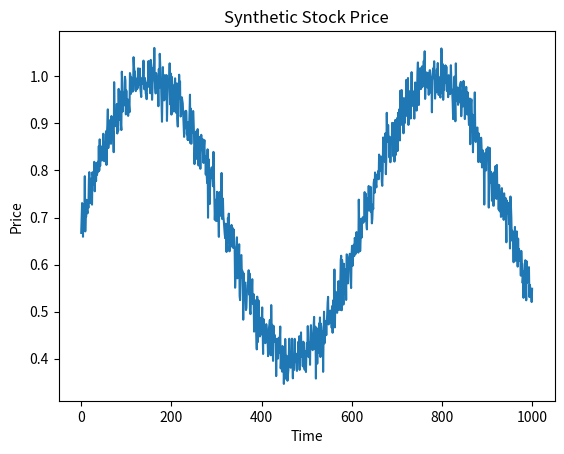

Reproduce this figure in Python.
import numpy as np
import matplotlib.pyplot as plt
import pandas as pd


def generate_stock_price(start, end, amplitude=0.3, frequency=0.01, noise_level=0.03):
    """
    Generates a sinusoidal stock price with noise.

    :param start: Start of the time range
    :param end: End of the time range
    :param steps: Number of data points in the range
    :param amplitude: Amplitude of the sine wave
    :param frequency: Frequency of the sine wave
    :param noise_level: Level of noise to add to the sine wave
    :return: time and stock price arrays
    """
    time = np.linspace(start, end, end)
    price = amplitude * np.sin(frequency * time)
    noise = np.random.normal(0, noise_level, end)
    price_with_noise = price + noise + 0.7

    return time, price_with_noise


def generate_dataframe(prices):
    # generate dataframe with high, low, open, close prices and volume
    df = pd.DataFrame(prices, columns=["close"])

    # add high, low, open prices
    df["high"] = df["close"] + np.random.uniform(0, 1, len(df))
    df["low"] = df["close"] - np.random.uniform(0, 1, len(df))

    # open price of first row is close price of previous row, use shift
    df["open"] = df["close"].shift(1)

    # add volume
    df["volume"] = np.random.uniform(0, 1, len(df))

    # add time, each row is 1 minute
    df["date"] = pd.date_range("2009-01-01", periods=len(df), freq="T")

    # put date as index
    df = df.set_index("date")

    df = df.dropna()

    return df


# Example usage
time, price = generate_stock_price(0, 1000)
#df = generate_dataframe(price)

plt.plot(time, price)
plt.title("Synthetic Stock Price")
plt.xlabel("Time")
plt.ylabel("Price")
plt.show()
